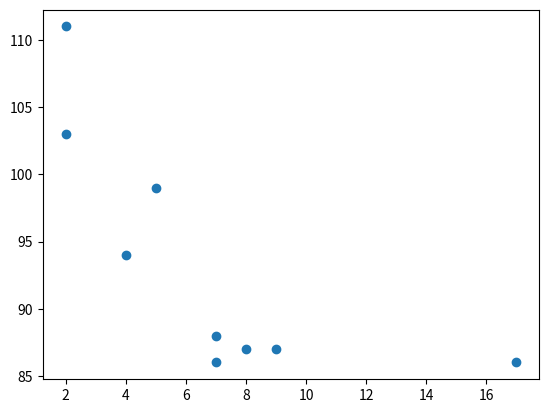

Write the Python code that produced this figure.
import matplotlib.pyplot as plt
import numpy as np
x = np.array([5,7,8,7,2,17,2,9,4])
y = np.array([99,86,87,88,111,86,103,87,94])
plt.scatter(x, y)
plt.show()
